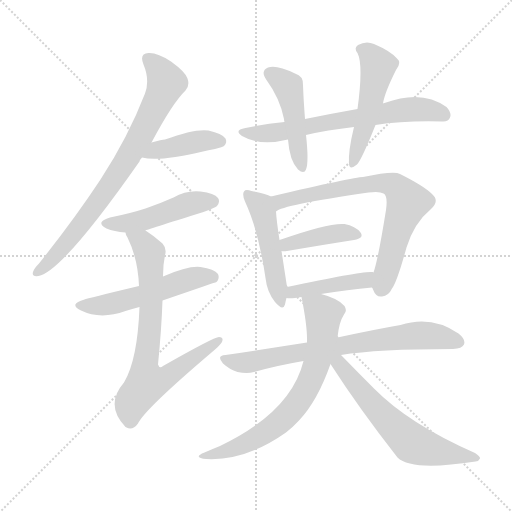
t = 0.00 s
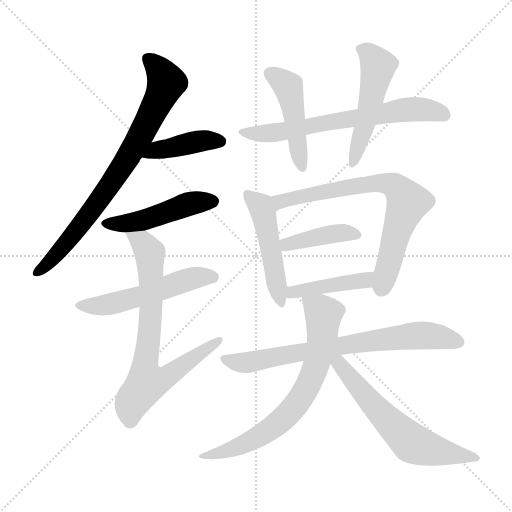
t = 2.16 s
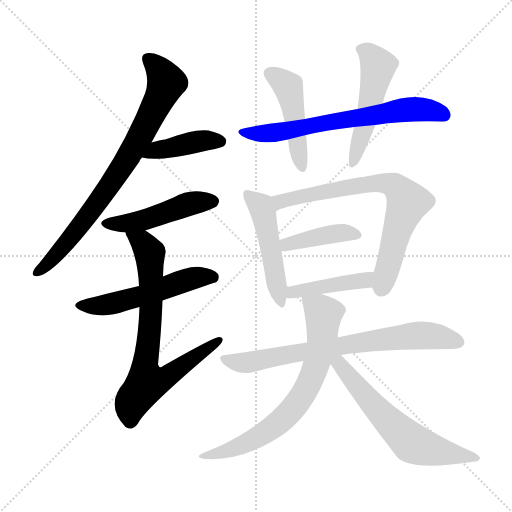
t = 4.32 s
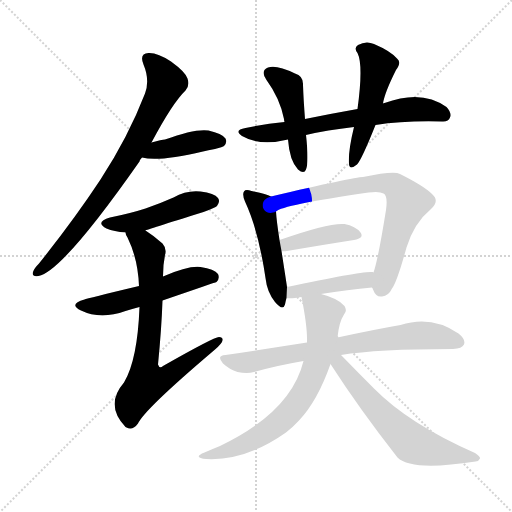
t = 6.48 s
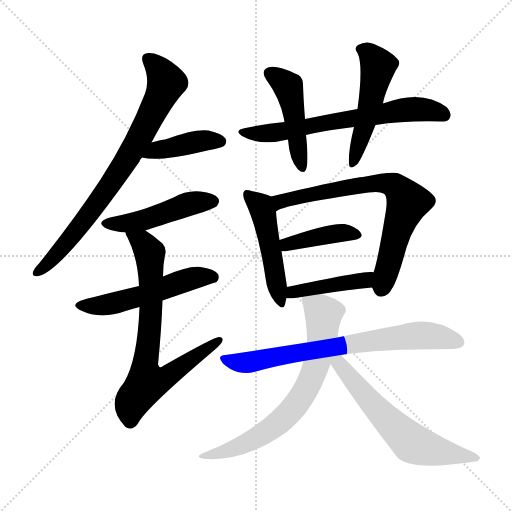
t = 8.63 s
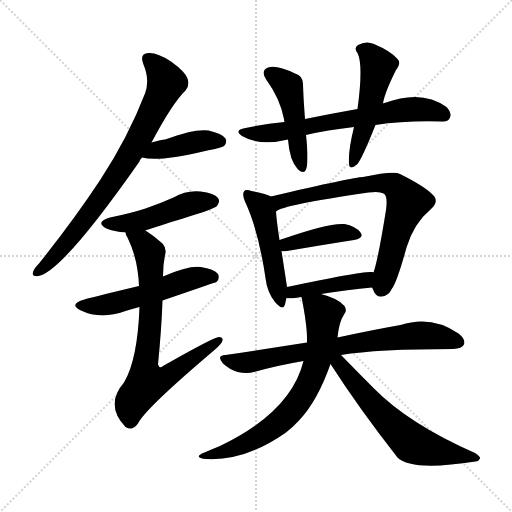
t = 10.79 s

The animated SVG that drew these frames (rendered in a browser with its animation timeline set to each time). Animation: 15 CSS @keyframes rules; one cycle of 10.79 s.

<svg version="1.1" viewBox="0 0 1024 1024" xmlns="http://www.w3.org/2000/svg">
  <g stroke="lightgray" stroke-dasharray="1,1" stroke-width="1" transform="scale(4, 4)">
    <line x1="0" y1="0" x2="256" y2="256"></line>
    <line x1="256" y1="0" x2="0" y2="256"></line>
    <line x1="128" y1="0" x2="128" y2="256"></line>
    <line x1="0" y1="128" x2="256" y2="128"></line>
  </g>
<g transform="scale(1, -1) translate(0, -900)">
   <style type="text/css">
    @keyframes keyframes0 {
      from {
       stroke: blue;
       stroke-dashoffset: 776;
       stroke-width: 128;
       }
       72% {
       animation-timing-function: step-end;
       stroke: blue;
       stroke-dashoffset: 0;
       stroke-width: 128;
       }
       to {
       stroke: black;
       stroke-width: 1024;
       }
       }
       #make-me-a-hanzi-animation-0 {
         animation: keyframes0 0.881510s both;
         animation-delay: 0.000000s;
         animation-timing-function: linear;
       }
    @keyframes keyframes1 {
      from {
       stroke: blue;
       stroke-dashoffset: 411;
       stroke-width: 128;
       }
       57% {
       animation-timing-function: step-end;
       stroke: blue;
       stroke-dashoffset: 0;
       stroke-width: 128;
       }
       to {
       stroke: black;
       stroke-width: 1024;
       }
       }
       #make-me-a-hanzi-animation-1 {
         animation: keyframes1 0.584473s both;
         animation-delay: 0.881510s;
         animation-timing-function: linear;
       }
    @keyframes keyframes2 {
      from {
       stroke: blue;
       stroke-dashoffset: 474;
       stroke-width: 128;
       }
       61% {
       animation-timing-function: step-end;
       stroke: blue;
       stroke-dashoffset: 0;
       stroke-width: 128;
       }
       to {
       stroke: black;
       stroke-width: 1024;
       }
       }
       #make-me-a-hanzi-animation-2 {
         animation: keyframes2 0.635742s both;
         animation-delay: 1.465983s;
         animation-timing-function: linear;
       }
    @keyframes keyframes3 {
      from {
       stroke: blue;
       stroke-dashoffset: 530;
       stroke-width: 128;
       }
       63% {
       animation-timing-function: step-end;
       stroke: blue;
       stroke-dashoffset: 0;
       stroke-width: 128;
       }
       to {
       stroke: black;
       stroke-width: 1024;
       }
       }
       #make-me-a-hanzi-animation-3 {
         animation: keyframes3 0.681315s both;
         animation-delay: 2.101725s;
         animation-timing-function: linear;
       }
    @keyframes keyframes4 {
      from {
       stroke: blue;
       stroke-dashoffset: 741;
       stroke-width: 128;
       }
       71% {
       animation-timing-function: step-end;
       stroke: blue;
       stroke-dashoffset: 0;
       stroke-width: 128;
       }
       to {
       stroke: black;
       stroke-width: 1024;
       }
       }
       #make-me-a-hanzi-animation-4 {
         animation: keyframes4 0.853027s both;
         animation-delay: 2.783040s;
         animation-timing-function: linear;
       }
    @keyframes keyframes5 {
      from {
       stroke: blue;
       stroke-dashoffset: 664;
       stroke-width: 128;
       }
       68% {
       animation-timing-function: step-end;
       stroke: blue;
       stroke-dashoffset: 0;
       stroke-width: 128;
       }
       to {
       stroke: black;
       stroke-width: 1024;
       }
       }
       #make-me-a-hanzi-animation-5 {
         animation: keyframes5 0.790365s both;
         animation-delay: 3.636068s;
         animation-timing-function: linear;
       }
    @keyframes keyframes6 {
      from {
       stroke: blue;
       stroke-dashoffset: 463;
       stroke-width: 128;
       }
       60% {
       animation-timing-function: step-end;
       stroke: blue;
       stroke-dashoffset: 0;
       stroke-width: 128;
       }
       to {
       stroke: black;
       stroke-width: 1024;
       }
       }
       #make-me-a-hanzi-animation-6 {
         animation: keyframes6 0.626790s both;
         animation-delay: 4.426432s;
         animation-timing-function: linear;
       }
    @keyframes keyframes7 {
      from {
       stroke: blue;
       stroke-dashoffset: 508;
       stroke-width: 128;
       }
       62% {
       animation-timing-function: step-end;
       stroke: blue;
       stroke-dashoffset: 0;
       stroke-width: 128;
       }
       to {
       stroke: black;
       stroke-width: 1024;
       }
       }
       #make-me-a-hanzi-animation-7 {
         animation: keyframes7 0.663411s both;
         animation-delay: 5.053223s;
         animation-timing-function: linear;
       }
    @keyframes keyframes8 {
      from {
       stroke: blue;
       stroke-dashoffset: 487;
       stroke-width: 128;
       }
       61% {
       animation-timing-function: step-end;
       stroke: blue;
       stroke-dashoffset: 0;
       stroke-width: 128;
       }
       to {
       stroke: black;
       stroke-width: 1024;
       }
       }
       #make-me-a-hanzi-animation-8 {
         animation: keyframes8 0.646322s both;
         animation-delay: 5.716634s;
         animation-timing-function: linear;
       }
    @keyframes keyframes9 {
      from {
       stroke: blue;
       stroke-dashoffset: 724;
       stroke-width: 128;
       }
       70% {
       animation-timing-function: step-end;
       stroke: blue;
       stroke-dashoffset: 0;
       stroke-width: 128;
       }
       to {
       stroke: black;
       stroke-width: 1024;
       }
       }
       #make-me-a-hanzi-animation-9 {
         animation: keyframes9 0.839193s both;
         animation-delay: 6.362956s;
         animation-timing-function: linear;
       }
    @keyframes keyframes10 {
      from {
       stroke: blue;
       stroke-dashoffset: 405;
       stroke-width: 128;
       }
       57% {
       animation-timing-function: step-end;
       stroke: blue;
       stroke-dashoffset: 0;
       stroke-width: 128;
       }
       to {
       stroke: black;
       stroke-width: 1024;
       }
       }
       #make-me-a-hanzi-animation-10 {
         animation: keyframes10 0.579590s both;
         animation-delay: 7.202148s;
         animation-timing-function: linear;
       }
    @keyframes keyframes11 {
      from {
       stroke: blue;
       stroke-dashoffset: 429;
       stroke-width: 128;
       }
       58% {
       animation-timing-function: step-end;
       stroke: blue;
       stroke-dashoffset: 0;
       stroke-width: 128;
       }
       to {
       stroke: black;
       stroke-width: 1024;
       }
       }
       #make-me-a-hanzi-animation-11 {
         animation: keyframes11 0.599121s both;
         animation-delay: 7.781738s;
         animation-timing-function: linear;
       }
    @keyframes keyframes12 {
      from {
       stroke: blue;
       stroke-dashoffset: 732;
       stroke-width: 128;
       }
       70% {
       animation-timing-function: step-end;
       stroke: blue;
       stroke-dashoffset: 0;
       stroke-width: 128;
       }
       to {
       stroke: black;
       stroke-width: 1024;
       }
       }
       #make-me-a-hanzi-animation-12 {
         animation: keyframes12 0.845703s both;
         animation-delay: 8.380859s;
         animation-timing-function: linear;
       }
    @keyframes keyframes13 {
      from {
       stroke: blue;
       stroke-dashoffset: 698;
       stroke-width: 128;
       }
       69% {
       animation-timing-function: step-end;
       stroke: blue;
       stroke-dashoffset: 0;
       stroke-width: 128;
       }
       to {
       stroke: black;
       stroke-width: 1024;
       }
       }
       #make-me-a-hanzi-animation-13 {
         animation: keyframes13 0.818034s both;
         animation-delay: 9.226562s;
         animation-timing-function: linear;
       }
    @keyframes keyframes14 {
      from {
       stroke: blue;
       stroke-dashoffset: 612;
       stroke-width: 128;
       }
       67% {
       animation-timing-function: step-end;
       stroke: blue;
       stroke-dashoffset: 0;
       stroke-width: 128;
       }
       to {
       stroke: black;
       stroke-width: 1024;
       }
       }
       #make-me-a-hanzi-animation-14 {
         animation: keyframes14 0.748047s both;
         animation-delay: 10.044596s;
         animation-timing-function: linear;
       }
</style>
<path d="M 303.0 615.0 Q 345.0 694.0 371.0 719.0 Q 380.0 729.0 375.0 743.0 Q 371.0 756.0 342.0 777.0 Q 315.0 795.0 297.0 794.0 Q 278.0 793.0 287.0 771.0 Q 300.0 740.0 290.0 713.0 Q 256.0 625.0 201.0 541.0 Q 149.0 462.0 78.0 373.0 Q 68.0 363.0 66.0 356.0 Q 63.0 346.0 77.0 348.0 Q 125.0 357.0 279.0 577.0 Q 280.0 581.0 284.0 585.0 L 303.0 615.0 Z" fill="lightgray"></path> 
<path d="M 284.0 585.0 Q 317.0 576.0 406.0 597.0 Q 416.0 600.0 430.0 602.0 Q 446.0 606.0 448.0 608.0 Q 455.0 615.0 451.0 623.0 Q 444.0 633.0 417.0 639.0 Q 390.0 643.0 330.0 621.0 Q 324.0 621.0 303.0 615.0 C 274.0 607.0 255.0 592.0 284.0 585.0 Z" fill="lightgray"></path> 
<path d="M 291.0 439.0 Q 291.0 440.0 407.0 476.0 Q 431.0 485.0 434.0 488.0 Q 441.0 497.0 436.0 504.0 Q 429.0 514.0 401.0 517.0 Q 373.0 520.0 347.0 505.0 Q 320.0 493.0 291.0 483.0 Q 260.0 473.0 220.0 465.0 Q 189.0 456.0 213.0 443.0 Q 228.0 437.0 251.0 435.0 L 291.0 439.0 Z" fill="lightgray"></path> 
<path d="M 325.0 299.0 Q 430.0 335.0 433.0 336.0 Q 440.0 343.0 436.0 352.0 Q 429.0 362.0 401.0 366.0 Q 377.0 369.0 326.0 347.0 L 278.0 328.0 Q 173.0 303.0 169.0 301.0 Q 136.0 292.0 162.0 279.0 Q 201.0 260.0 251.0 278.0 Q 264.0 282.0 279.0 286.0 L 325.0 299.0 Z" fill="lightgray"></path> 
<path d="M 279.0 286.0 Q 275.0 180.0 248.0 135.0 Q 209.0 90.0 251.0 46.0 L 253.0 45.0 Q 265.0 38.0 276.0 53.0 Q 289.0 81.0 423.0 195.0 Q 439.0 208.0 444.0 216.0 Q 448.0 226.0 438.0 226.0 Q 428.0 226.0 326.0 168.0 Q 319.0 162.0 316.0 171.0 Q 323.0 241.0 325.0 299.0 L 326.0 347.0 Q 326.0 371.0 330.0 390.0 Q 334.0 403.0 325.0 413.0 Q 307.0 429.0 291.0 439.0 C 266.0 456.0 239.0 463.0 251.0 435.0 Q 251.0 431.0 255.0 425.0 Q 276.0 382.0 278.0 328.0 L 279.0 286.0 Z" fill="lightgray"></path> 
<path d="M 751.0 650.0 Q 808.0 659.0 884.0 657.0 Q 897.0 656.0 900.0 665.0 Q 904.0 674.0 893.0 686.0 Q 844.0 722.0 769.0 694.0 Q 766.0 694.0 766.0 693.0 L 715.0 682.0 Q 664.0 673.0 610.0 662.0 L 569.0 656.0 Q 530.0 652.0 491.0 644.0 Q 467.0 640.0 484.0 628.0 Q 520.0 607.0 576.0 621.0 L 612.0 630.0 Q 654.0 640.0 708.0 646.0 L 751.0 650.0 Z" fill="lightgray"></path> 
<path d="M 610.0 662.0 Q 607.0 701.0 606.0 730.0 Q 607.0 748.0 590.0 753.0 Q 553.0 771.0 536.0 765.0 Q 520.0 758.0 533.0 740.0 Q 560.0 703.0 568.0 662.0 Q 568.0 659.0 569.0 656.0 L 576.0 621.0 Q 579.0 579.0 596.0 561.0 Q 608.0 551.0 612.0 561.0 Q 618.0 576.0 612.0 630.0 L 610.0 662.0 Z" fill="lightgray"></path> 
<path d="M 766.0 693.0 Q 769.0 714.0 792.0 760.0 Q 804.0 775.0 794.0 783.0 Q 781.0 798.0 748.0 812.0 Q 732.0 819.0 716.0 810.0 Q 707.0 804.0 715.0 794.0 Q 727.0 770.0 715.0 682.0 L 708.0 646.0 Q 696.0 597.0 698.0 572.0 Q 699.0 559.0 714.0 571.0 Q 723.0 580.0 751.0 650.0 L 766.0 693.0 Z" fill="lightgray"></path> 
<path d="M 542.0 507.0 Q 532.0 513.0 503.0 518.0 Q 491.0 522.0 488.0 517.0 Q 484.0 511.0 490.0 497.0 Q 517.0 439.0 531.0 344.0 Q 534.0 316.0 550.0 296.0 Q 566.0 277.0 570.0 291.0 Q 571.0 297.0 573.0 304.0 L 574.0 326.0 Q 574.0 327.0 563.0 398.0 L 559.0 420.0 Q 553.0 459.0 552.0 477.0 C 550.0 503.0 550.0 503.0 542.0 507.0 Z" fill="lightgray"></path> 
<path d="M 744.0 325.0 Q 745.0 324.0 746.0 321.0 Q 752.0 305.0 764.0 307.0 Q 777.0 308.0 784.0 323.0 Q 794.0 336.0 813.0 405.0 Q 828.0 454.0 862.0 482.0 Q 880.0 498.0 864.0 512.0 Q 848.0 528.0 800.0 552.0 Q 788.0 559.0 726.0 546.0 Q 708.0 546.0 542.0 507.0 C 513.0 500.0 525.0 464.0 552.0 477.0 Q 564.0 490.0 737.0 515.0 Q 759.0 518.0 767.0 513.0 Q 776.0 509.0 772.0 480.0 Q 756.0 380.0 747.0 355.0 C 740.0 332.0 740.0 332.0 744.0 325.0 Z" fill="lightgray"></path> 
<path d="M 563.0 398.0 Q 567.0 397.0 574.0 398.0 Q 650.0 411.0 708.0 420.0 Q 729.0 424.0 721.0 435.0 Q 711.0 448.0 689.0 452.0 Q 658.0 455.0 559.0 420.0 C 531.0 410.0 533.0 401.0 563.0 398.0 Z" fill="lightgray"></path> 
<path d="M 642.0 312.0 Q 696.0 321.0 744.0 325.0 C 774.0 328.0 776.0 349.0 747.0 355.0 Q 747.0 356.0 745.0 356.0 Q 727.0 359.0 574.0 326.0 C 545.0 320.0 543.0 306.0 573.0 304.0 Q 579.0 303.0 590.0 304.0 Q 596.0 305.0 603.0 306.0 L 642.0 312.0 Z" fill="lightgray"></path> 
<path d="M 682.0 190.0 Q 754.0 202.0 906.0 202.0 Q 924.0 203.0 928.0 211.0 Q 932.0 221.0 917.0 233.0 Q 863.0 270.0 801.0 250.0 Q 749.0 241.0 675.0 225.0 L 614.0 215.0 Q 538.0 203.0 451.0 190.0 Q 432.0 189.0 446.0 173.0 Q 459.0 161.0 475.0 156.0 Q 494.0 152.0 508.0 156.0 Q 554.0 169.0 607.0 178.0 L 682.0 190.0 Z" fill="lightgray"></path> 
<path d="M 675.0 225.0 Q 678.0 256.0 688.0 271.0 Q 695.0 278.0 689.0 288.0 Q 677.0 303.0 642.0 312.0 C 613.0 321.0 599.0 325.0 603.0 306.0 Q 615.0 246.0 614.0 217.0 L 614.0 215.0 L 607.0 178.0 Q 582.0 76.0 440.0 8.0 Q 425.0 2.0 409.0 -5.0 Q 384.0 -15.0 413.0 -18.0 Q 491.0 -22.0 572.0 35.0 Q 585.0 45.0 598.0 59.0 Q 635.0 98.0 661.0 172.0 L 675.0 225.0 Z" fill="lightgray"></path> 
<path d="M 661.0 172.0 Q 719.0 82.0 795.0 -15.0 Q 823.0 -43.0 951.0 -23.0 Q 958.0 -22.0 960.0 -17.0 Q 961.0 -13.0 950.0 -6.0 Q 818.0 52.0 748.0 123.0 Q 717.0 154.0 682.0 190.0 C 661.0 211.0 645.0 197.0 661.0 172.0 Z" fill="lightgray"></path> 
      <clipPath id="make-me-a-hanzi-clip-0">
      <path d="M 303.0 615.0 Q 345.0 694.0 371.0 719.0 Q 380.0 729.0 375.0 743.0 Q 371.0 756.0 342.0 777.0 Q 315.0 795.0 297.0 794.0 Q 278.0 793.0 287.0 771.0 Q 300.0 740.0 290.0 713.0 Q 256.0 625.0 201.0 541.0 Q 149.0 462.0 78.0 373.0 Q 68.0 363.0 66.0 356.0 Q 63.0 346.0 77.0 348.0 Q 125.0 357.0 279.0 577.0 Q 280.0 581.0 284.0 585.0 L 303.0 615.0 Z" fill="lightgray"></path>
      </clipPath>
      <path clip-path="url(#make-me-a-hanzi-clip-0)" d="M 296.0 781.0 L 321.0 757.0 L 331.0 732.0 L 286.0 636.0 L 188.0 483.0 L 109.0 387.0 L 75.0 356.0 " fill="none" id="make-me-a-hanzi-animation-0" stroke-dasharray="648 1296" stroke-linecap="round"></path>

      <clipPath id="make-me-a-hanzi-clip-1">
      <path d="M 284.0 585.0 Q 317.0 576.0 406.0 597.0 Q 416.0 600.0 430.0 602.0 Q 446.0 606.0 448.0 608.0 Q 455.0 615.0 451.0 623.0 Q 444.0 633.0 417.0 639.0 Q 390.0 643.0 330.0 621.0 Q 324.0 621.0 303.0 615.0 C 274.0 607.0 255.0 592.0 284.0 585.0 Z" fill="lightgray"></path>
      </clipPath>
      <path clip-path="url(#make-me-a-hanzi-clip-1)" d="M 289.0 589.0 L 315.0 601.0 L 379.0 614.0 L 440.0 617.0 " fill="none" id="make-me-a-hanzi-animation-1" stroke-dasharray="283 566" stroke-linecap="round"></path>

      <clipPath id="make-me-a-hanzi-clip-2">
      <path d="M 291.0 439.0 Q 291.0 440.0 407.0 476.0 Q 431.0 485.0 434.0 488.0 Q 441.0 497.0 436.0 504.0 Q 429.0 514.0 401.0 517.0 Q 373.0 520.0 347.0 505.0 Q 320.0 493.0 291.0 483.0 Q 260.0 473.0 220.0 465.0 Q 189.0 456.0 213.0 443.0 Q 228.0 437.0 251.0 435.0 L 291.0 439.0 Z" fill="lightgray"></path>
      </clipPath>
      <path clip-path="url(#make-me-a-hanzi-clip-2)" d="M 214.0 455.0 L 282.0 458.0 L 374.0 491.0 L 426.0 497.0 " fill="none" id="make-me-a-hanzi-animation-2" stroke-dasharray="346 692" stroke-linecap="round"></path>

      <clipPath id="make-me-a-hanzi-clip-3">
      <path d="M 325.0 299.0 Q 430.0 335.0 433.0 336.0 Q 440.0 343.0 436.0 352.0 Q 429.0 362.0 401.0 366.0 Q 377.0 369.0 326.0 347.0 L 278.0 328.0 Q 173.0 303.0 169.0 301.0 Q 136.0 292.0 162.0 279.0 Q 201.0 260.0 251.0 278.0 Q 264.0 282.0 279.0 286.0 L 325.0 299.0 Z" fill="lightgray"></path>
      </clipPath>
      <path clip-path="url(#make-me-a-hanzi-clip-3)" d="M 163.0 291.0 L 223.0 292.0 L 387.0 344.0 L 429.0 343.0 " fill="none" id="make-me-a-hanzi-animation-3" stroke-dasharray="402 804" stroke-linecap="round"></path>

      <clipPath id="make-me-a-hanzi-clip-4">
      <path d="M 279.0 286.0 Q 275.0 180.0 248.0 135.0 Q 209.0 90.0 251.0 46.0 L 253.0 45.0 Q 265.0 38.0 276.0 53.0 Q 289.0 81.0 423.0 195.0 Q 439.0 208.0 444.0 216.0 Q 448.0 226.0 438.0 226.0 Q 428.0 226.0 326.0 168.0 Q 319.0 162.0 316.0 171.0 Q 323.0 241.0 325.0 299.0 L 326.0 347.0 Q 326.0 371.0 330.0 390.0 Q 334.0 403.0 325.0 413.0 Q 307.0 429.0 291.0 439.0 C 266.0 456.0 239.0 463.0 251.0 435.0 Q 251.0 431.0 255.0 425.0 Q 276.0 382.0 278.0 328.0 L 279.0 286.0 Z" fill="lightgray"></path>
      </clipPath>
      <path clip-path="url(#make-me-a-hanzi-clip-4)" d="M 258.0 432.0 L 285.0 414.0 L 299.0 395.0 L 302.0 280.0 L 289.0 167.0 L 294.0 136.0 L 329.0 143.0 L 438.0 219.0 " fill="none" id="make-me-a-hanzi-animation-4" stroke-dasharray="613 1226" stroke-linecap="round"></path>

      <clipPath id="make-me-a-hanzi-clip-5">
      <path d="M 751.0 650.0 Q 808.0 659.0 884.0 657.0 Q 897.0 656.0 900.0 665.0 Q 904.0 674.0 893.0 686.0 Q 844.0 722.0 769.0 694.0 Q 766.0 694.0 766.0 693.0 L 715.0 682.0 Q 664.0 673.0 610.0 662.0 L 569.0 656.0 Q 530.0 652.0 491.0 644.0 Q 467.0 640.0 484.0 628.0 Q 520.0 607.0 576.0 621.0 L 612.0 630.0 Q 654.0 640.0 708.0 646.0 L 751.0 650.0 Z" fill="lightgray"></path>
      </clipPath>
      <path clip-path="url(#make-me-a-hanzi-clip-5)" d="M 486.0 637.0 L 507.0 632.0 L 563.0 637.0 L 801.0 680.0 L 854.0 681.0 L 888.0 670.0 " fill="none" id="make-me-a-hanzi-animation-5" stroke-dasharray="536 1072" stroke-linecap="round"></path>

      <clipPath id="make-me-a-hanzi-clip-6">
      <path d="M 610.0 662.0 Q 607.0 701.0 606.0 730.0 Q 607.0 748.0 590.0 753.0 Q 553.0 771.0 536.0 765.0 Q 520.0 758.0 533.0 740.0 Q 560.0 703.0 568.0 662.0 Q 568.0 659.0 569.0 656.0 L 576.0 621.0 Q 579.0 579.0 596.0 561.0 Q 608.0 551.0 612.0 561.0 Q 618.0 576.0 612.0 630.0 L 610.0 662.0 Z" fill="lightgray"></path>
      </clipPath>
      <path clip-path="url(#make-me-a-hanzi-clip-6)" d="M 541.0 752.0 L 576.0 726.0 L 604.0 565.0 " fill="none" id="make-me-a-hanzi-animation-6" stroke-dasharray="335 670" stroke-linecap="round"></path>

      <clipPath id="make-me-a-hanzi-clip-7">
      <path d="M 766.0 693.0 Q 769.0 714.0 792.0 760.0 Q 804.0 775.0 794.0 783.0 Q 781.0 798.0 748.0 812.0 Q 732.0 819.0 716.0 810.0 Q 707.0 804.0 715.0 794.0 Q 727.0 770.0 715.0 682.0 L 708.0 646.0 Q 696.0 597.0 698.0 572.0 Q 699.0 559.0 714.0 571.0 Q 723.0 580.0 751.0 650.0 L 766.0 693.0 Z" fill="lightgray"></path>
      </clipPath>
      <path clip-path="url(#make-me-a-hanzi-clip-7)" d="M 721.0 802.0 L 745.0 786.0 L 757.0 766.0 L 730.0 646.0 L 706.0 573.0 " fill="none" id="make-me-a-hanzi-animation-7" stroke-dasharray="380 760" stroke-linecap="round"></path>

      <clipPath id="make-me-a-hanzi-clip-8">
      <path d="M 542.0 507.0 Q 532.0 513.0 503.0 518.0 Q 491.0 522.0 488.0 517.0 Q 484.0 511.0 490.0 497.0 Q 517.0 439.0 531.0 344.0 Q 534.0 316.0 550.0 296.0 Q 566.0 277.0 570.0 291.0 Q 571.0 297.0 573.0 304.0 L 574.0 326.0 Q 574.0 327.0 563.0 398.0 L 559.0 420.0 Q 553.0 459.0 552.0 477.0 C 550.0 503.0 550.0 503.0 542.0 507.0 Z" fill="lightgray"></path>
      </clipPath>
      <path clip-path="url(#make-me-a-hanzi-clip-8)" d="M 496.0 511.0 L 521.0 488.0 L 528.0 470.0 L 560.0 295.0 " fill="none" id="make-me-a-hanzi-animation-8" stroke-dasharray="359 718" stroke-linecap="round"></path>

      <clipPath id="make-me-a-hanzi-clip-9">
      <path d="M 744.0 325.0 Q 745.0 324.0 746.0 321.0 Q 752.0 305.0 764.0 307.0 Q 777.0 308.0 784.0 323.0 Q 794.0 336.0 813.0 405.0 Q 828.0 454.0 862.0 482.0 Q 880.0 498.0 864.0 512.0 Q 848.0 528.0 800.0 552.0 Q 788.0 559.0 726.0 546.0 Q 708.0 546.0 542.0 507.0 C 513.0 500.0 525.0 464.0 552.0 477.0 Q 564.0 490.0 737.0 515.0 Q 759.0 518.0 767.0 513.0 Q 776.0 509.0 772.0 480.0 Q 756.0 380.0 747.0 355.0 C 740.0 332.0 740.0 332.0 744.0 325.0 Z" fill="lightgray"></path>
      </clipPath>
      <path clip-path="url(#make-me-a-hanzi-clip-9)" d="M 554.0 488.0 L 561.0 499.0 L 583.0 505.0 L 721.0 526.0 L 740.0 534.0 L 777.0 533.0 L 796.0 523.0 L 815.0 494.0 L 762.0 323.0 " fill="none" id="make-me-a-hanzi-animation-9" stroke-dasharray="596 1192" stroke-linecap="round"></path>

      <clipPath id="make-me-a-hanzi-clip-10">
      <path d="M 563.0 398.0 Q 567.0 397.0 574.0 398.0 Q 650.0 411.0 708.0 420.0 Q 729.0 424.0 721.0 435.0 Q 711.0 448.0 689.0 452.0 Q 658.0 455.0 559.0 420.0 C 531.0 410.0 533.0 401.0 563.0 398.0 Z" fill="lightgray"></path>
      </clipPath>
      <path clip-path="url(#make-me-a-hanzi-clip-10)" d="M 569.0 405.0 L 576.0 413.0 L 669.0 433.0 L 712.0 430.0 " fill="none" id="make-me-a-hanzi-animation-10" stroke-dasharray="277 554" stroke-linecap="round"></path>

      <clipPath id="make-me-a-hanzi-clip-11">
      <path d="M 642.0 312.0 Q 696.0 321.0 744.0 325.0 C 774.0 328.0 776.0 349.0 747.0 355.0 Q 747.0 356.0 745.0 356.0 Q 727.0 359.0 574.0 326.0 C 545.0 320.0 543.0 306.0 573.0 304.0 Q 579.0 303.0 590.0 304.0 Q 596.0 305.0 603.0 306.0 L 642.0 312.0 Z" fill="lightgray"></path>
      </clipPath>
      <path clip-path="url(#make-me-a-hanzi-clip-11)" d="M 577.0 309.0 L 589.0 320.0 L 722.0 338.0 L 742.0 348.0 " fill="none" id="make-me-a-hanzi-animation-11" stroke-dasharray="301 602" stroke-linecap="round"></path>

      <clipPath id="make-me-a-hanzi-clip-12">
      <path d="M 682.0 190.0 Q 754.0 202.0 906.0 202.0 Q 924.0 203.0 928.0 211.0 Q 932.0 221.0 917.0 233.0 Q 863.0 270.0 801.0 250.0 Q 749.0 241.0 675.0 225.0 L 614.0 215.0 Q 538.0 203.0 451.0 190.0 Q 432.0 189.0 446.0 173.0 Q 459.0 161.0 475.0 156.0 Q 494.0 152.0 508.0 156.0 Q 554.0 169.0 607.0 178.0 L 682.0 190.0 Z" fill="lightgray"></path>
      </clipPath>
      <path clip-path="url(#make-me-a-hanzi-clip-12)" d="M 448.0 182.0 L 493.0 175.0 L 703.0 213.0 L 828.0 229.0 L 863.0 229.0 L 918.0 216.0 " fill="none" id="make-me-a-hanzi-animation-12" stroke-dasharray="604 1208" stroke-linecap="round"></path>

      <clipPath id="make-me-a-hanzi-clip-13">
      <path d="M 675.0 225.0 Q 678.0 256.0 688.0 271.0 Q 695.0 278.0 689.0 288.0 Q 677.0 303.0 642.0 312.0 C 613.0 321.0 599.0 325.0 603.0 306.0 Q 615.0 246.0 614.0 217.0 L 614.0 215.0 L 607.0 178.0 Q 582.0 76.0 440.0 8.0 Q 425.0 2.0 409.0 -5.0 Q 384.0 -15.0 413.0 -18.0 Q 491.0 -22.0 572.0 35.0 Q 585.0 45.0 598.0 59.0 Q 635.0 98.0 661.0 172.0 L 675.0 225.0 Z" fill="lightgray"></path>
      </clipPath>
      <path clip-path="url(#make-me-a-hanzi-clip-13)" d="M 611.0 298.0 L 641.0 279.0 L 647.0 261.0 L 634.0 173.0 L 597.0 98.0 L 552.0 49.0 L 525.0 32.0 L 486.0 10.0 L 417.0 -10.0 " fill="none" id="make-me-a-hanzi-animation-13" stroke-dasharray="570 1140" stroke-linecap="round"></path>

      <clipPath id="make-me-a-hanzi-clip-14">
      <path d="M 661.0 172.0 Q 719.0 82.0 795.0 -15.0 Q 823.0 -43.0 951.0 -23.0 Q 958.0 -22.0 960.0 -17.0 Q 961.0 -13.0 950.0 -6.0 Q 818.0 52.0 748.0 123.0 Q 717.0 154.0 682.0 190.0 C 661.0 211.0 645.0 197.0 661.0 172.0 Z" fill="lightgray"></path>
      </clipPath>
      <path clip-path="url(#make-me-a-hanzi-clip-14)" d="M 671.0 178.0 L 774.0 60.0 L 823.0 14.0 L 892.0 -7.0 L 952.0 -14.0 " fill="none" id="make-me-a-hanzi-animation-14" stroke-dasharray="484 968" stroke-linecap="round"></path>

</g>
</svg>
